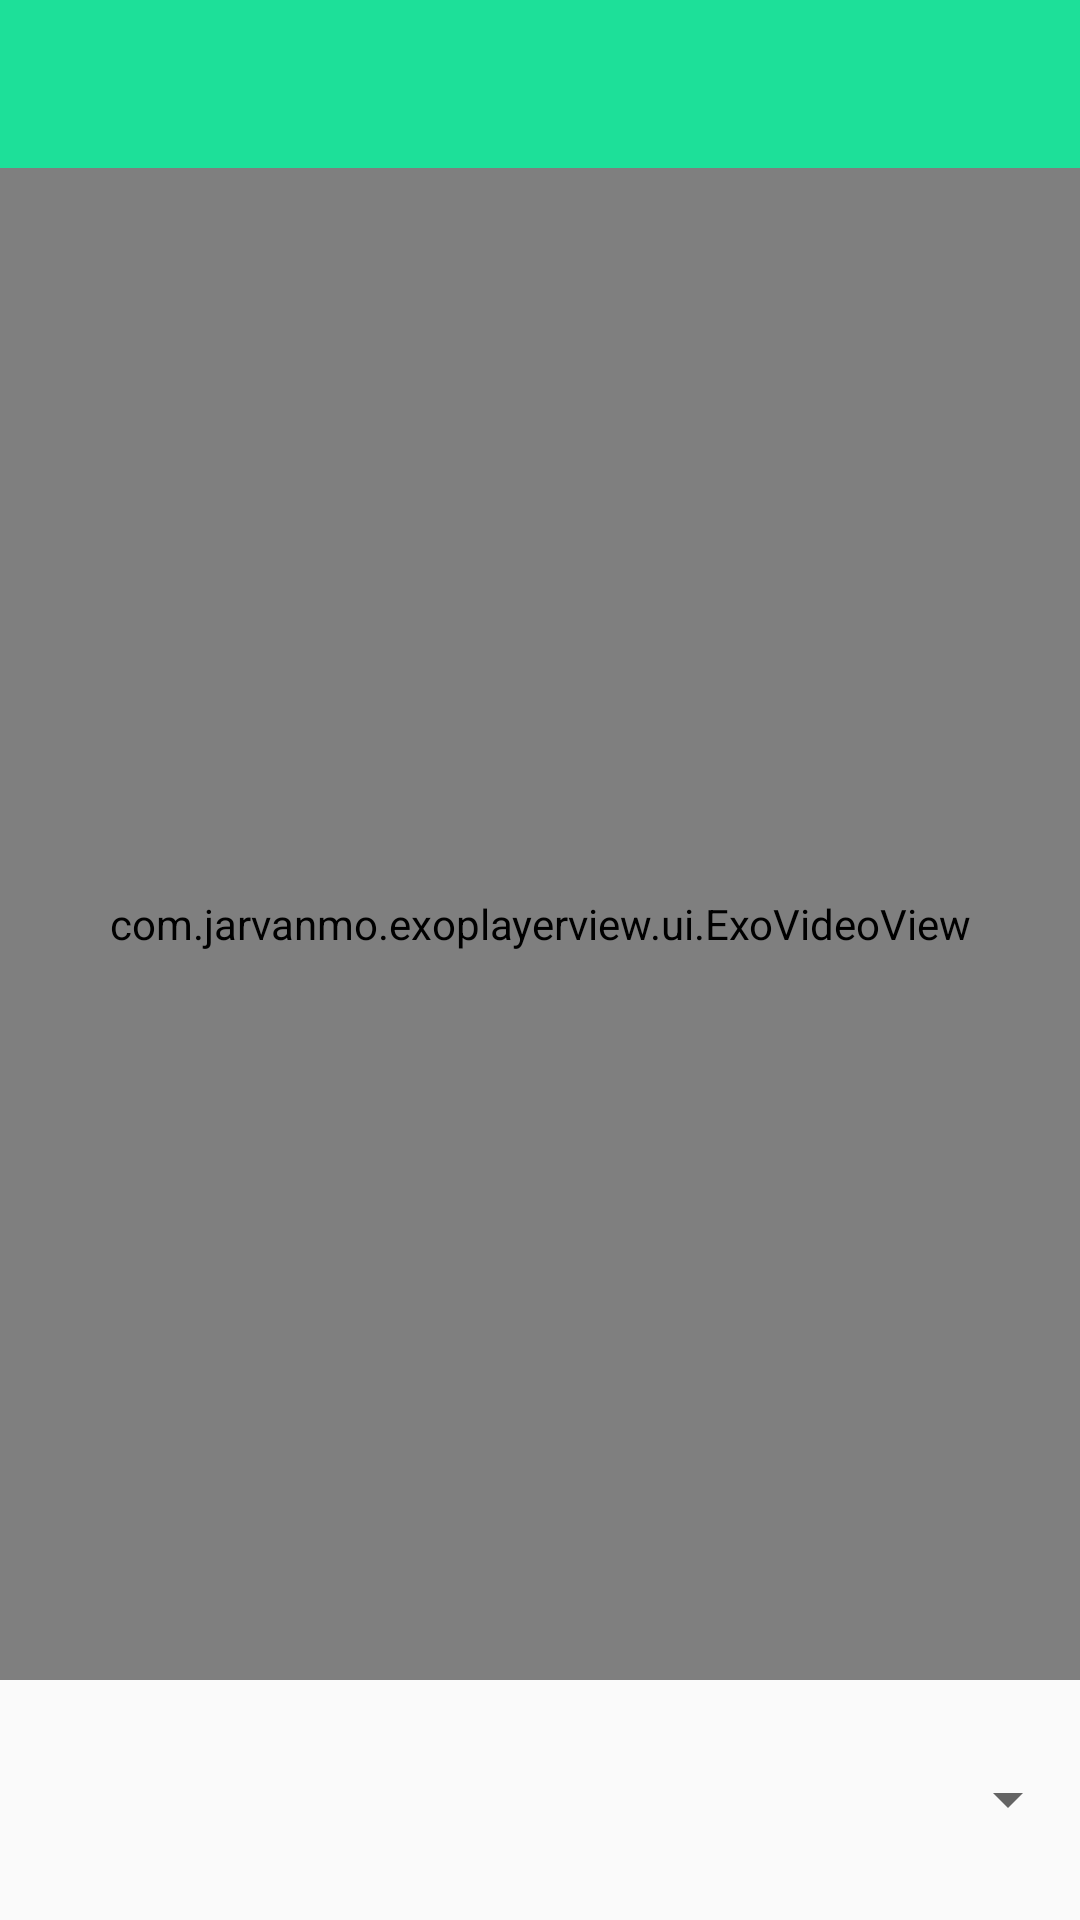

Reconstruct the res/layout file that produces this screen, plus the resources it refers to.
<!-- AndroidManifest.xml: application theme AppTheme -->
<!-- res/layout/activity_exoplayer.xml -->
<?xml version="1.0" encoding="utf-8"?>
<LinearLayout xmlns:android="http://schemas.android.com/apk/res/android"
    xmlns:app="http://schemas.android.com/apk/res-auto"
    android:id="@+id/activity_exoplayer"
    android:layout_width="match_parent"
    android:layout_height="match_parent"
    android:orientation="vertical">

    <com.google.android.material.appbar.AppBarLayout
        android:layout_width="match_parent"
        android:layout_height="wrap_content"
        android:theme="@style/AppTheme.AppBarOverlay">

        <androidx.appcompat.widget.Toolbar
            android:id="@+id/toolbar_ExoplayerActivity"
            android:layout_width="match_parent"
            android:layout_height="?attr/actionBarSize"
            android:background="?attr/colorPrimary"
            app:popupTheme="@style/AppTheme.PopupOverlay" />

    </com.google.android.material.appbar.AppBarLayout>

    <com.jarvanmo.exoplayerview.ui.ExoVideoView
        android:id="@+id/videoView"
        android:layout_width="match_parent"
        android:layout_height="0dp"
        android:layout_weight="0.9"
        app:controller_display_mode="bottom|bottom_landscape"
        app:enable_multi_quality="true"
        app:resize_mode="fit" />

    <Spinner
        android:id="@+id/spinner_quality_ExoplayerActivity"
        android:layout_width="match_parent"
        android:layout_height="wrap_content"
        android:layout_weight="0.1"
        app:layout_constraintEnd_toEndOf="parent"
        app:layout_constraintStart_toStartOf="parent"
        app:layout_constraintTop_toTopOf="parent" />

</LinearLayout>
<!-- resources referenced by this layout -->
<resources>
  <style name="AppTheme.AppBarOverlay" parent="ThemeOverlay.AppCompat.Dark.ActionBar" />
  <style name="AppTheme.PopupOverlay" parent="ThemeOverlay.AppCompat.Light" />
  <style name="AppTheme" parent="Theme.AppCompat.Light.NoActionBar">
          
          <item name="colorPrimary">@color/colorPrimary</item>
          <item name="colorPrimaryDark">@color/colorPrimaryDark</item>
          <item name="colorAccent">@color/colorAccent</item>
      </style>
  <color name="colorPrimary">#1DE099</color>
  <color name="colorPrimaryDark">#1DE099</color>
  <color name="colorAccent">#000000</color>
</resources>
